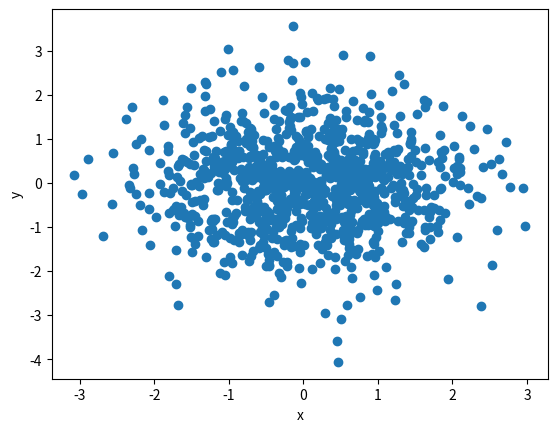

Source code (Python): (Note: this script raises an exception after producing the figure.)
# standard preamble
import numpy as np
import scipy as sp      
import matplotlib.pyplot as plt
%matplotlib inline

x = np.random.standard_normal(size=1000)
y = np.random.standard_normal(size=1000)
plt.scatter(x,y)
plt.xlabel('x')
plt.ylabel('y')

print (sp.corrcoef(x,y))

print (sp.cov(x,y))

import numpy as np
import matplotlib.pyplot as plt
from matplotlib.ticker import NullFormatter

# the random data
x = np.random.randn(1000)
y = np.random.randn(1000)

nullfmt = NullFormatter()         # no labels

# definitions for the axes
left, width = 0.1, 0.65
bottom, height = 0.1, 0.65
bottom_h = left_h = left + width + 0.02

rect_scatter = [left, bottom, width, height]
rect_histx = [left, bottom_h, width, 0.2]
rect_histy = [left_h, bottom, 0.2, height]

# start with a rectangular Figure
plt.figure(1, figsize=(8, 8))

axScatter = plt.axes(rect_scatter)
axHistx = plt.axes(rect_histx)
axHisty = plt.axes(rect_histy)

# no labels
axHistx.xaxis.set_major_formatter(nullfmt)
axHisty.yaxis.set_major_formatter(nullfmt)

# the scatter plot:
axScatter.scatter(x, y)

# now determine nice limits by hand:
binwidth = 0.25
xymax = np.max([np.max(np.fabs(x)), np.max(np.fabs(y))])
lim = (int(xymax/binwidth) + 1) * binwidth

axScatter.set_xlim((-lim, lim))
axScatter.set_ylim((-lim, lim))

bins = np.arange(-lim, lim + binwidth, binwidth)
axHistx.hist(x, bins=bins)
axHisty.hist(y, bins=bins, orientation='horizontal')

axHistx.set_xlim(axScatter.get_xlim())
axHisty.set_ylim(axScatter.get_ylim())

axScatter.set_xlabel('x')
axScatter.set_ylabel('y')

plt.show()

 # mean values of two variables
mean = [0, 0] 

#  covariance matrix 
# Note that the covariance matrix must be positive semidefinite (a.k.a. nonnegative-definite). 
# Otherwise, the behavior of this method is undefined and backwards compatibility is not guaranteed.
cov = [[1, 0.8], [0.8, 1]]  

# produce a sample 
x, y = np.random.multivariate_normal(mean, cov, 1000).T   

# plot -- this looks like a streak
plt.scatter(x,y)
plt.xlabel('x')
plt.ylabel('y')